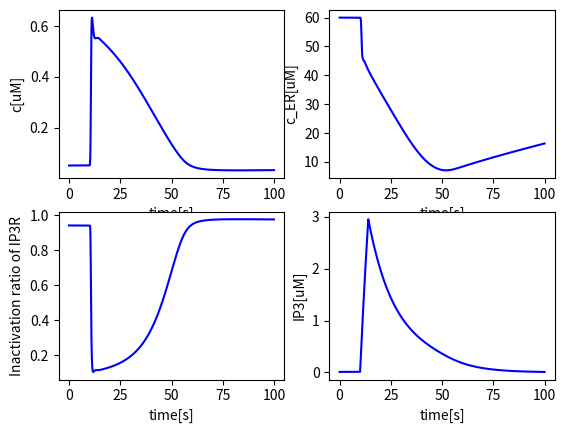
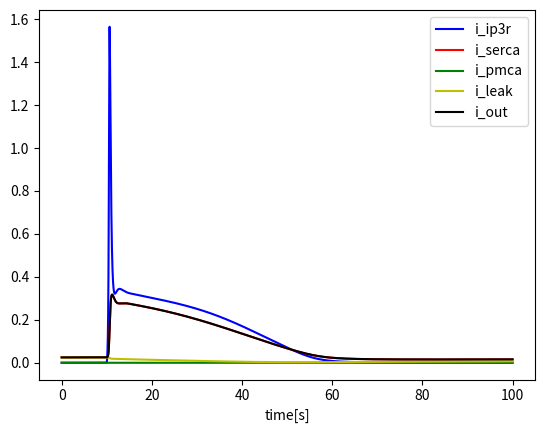

Reproduce these figures in Python, in order.
#!/usr/bin/env python
# -*- coding: utf-8 -*-

import numpy as np
import matplotlib.pyplot as plt
from scipy.integrate import odeint

class HoferCell:
    '''An intracellular model following Hofer 2002'''

    def __init__(self, T = 60, dt = 0.001):
        self.k1 = 0.0004
        self.k2 = 0.08
        self.ka = 0.2
        self.kip = 0.3
        self.k3 = 0.5
        self.v40 = 0.025
        self.v41 = 0.2
        self.kr = 1
        self.k5 = 0.5
        self.k6 = 4
        self.ki = 0.2
        self.kg = 0.1 # unknown
        self.a0 = 1 # 1e-3 - 10
        self.v7 = 0.04 # 0 - 0.05
        self.v8 = 4e-4
        self.kca = 0.3
        self.k9 = 0.08
        self.beta = 20

        self.c0 = 0.05
        self.s0 = 60
        self.r0 = 0.94
        self.ip0 = 0.01

        self.T = T
        self.dt = dt
        self.time = np.linspace(0, T, int(T/dt))

    '''Calcium terms'''
    def i_rel(self, c, s, ip, r):
        # Release from ER, including IP3R and leak term [uM/s]
        return (self.k2 * r * c**2 * ip**2 / (self.ka**2 + c**2) / (self.kip**2 + ip**2)) * (s - c)

    def i_serca(self, c):
        # SERCA [uM/s]
        # v_serca = 2
        # k_serca = 0.1
        # return v_serca * c / (c + k_serca)
        return self.k3 * c

    def i_leak(self, c, s):
        k1 = (self.i_serca(self.c0) - self.i_rel(self.c0, self.s0, self.ip0, self.r0)) / (self.s0 - self.c0)
        return k1 * (s - c)

    def i_in(self, c, ip):
        # Calcium entry rate [uM/s]
        return self.v40 + self.v41 * ip**2 / (self.kr**2 + ip**2)

    def i_pmca(self, c):
        # PMCA [uM/s]
        k_pmca = 2.5
        v_pmca = 4
        return 0 * v_pmca * c**2 / (c**2 + k_pmca**2)

    def i_out(self, c):
        # Additional eflux [uM/s]
        k5 = (self.i_in(self.c0, self.ip0) - self.i_pmca(self.c0)) / self.c0
        return k5 * c

    '''IP3R terms'''
    def v_r(self, c, r):
        # Rates of receptor inactivation and recovery [1/s]
        return self.k6 * (self.ki**2 / (self.ki**2 + c**2) - r)

    '''IP3 terms'''
    def i_plcb(self, v8):
        # Agonist-controlled PLC-beta activity [uM/s]
        return v8 * 1 / ((1 + self.kg)*(self.kg/(1+self.kg) + self.a0)) * self.a0

    def i_plcd(self, c):
        # PLC-delta activity [uM/s]
        return self.v7 * c**2 / (self.kca**2 + c**2)

    def i_deg(self, ip):
        # IP3 degradion [uM/s]
        return self.k9 * ip

    '''Stimulation'''
    def stim(self, t, stims):
        # Stimulation

        condition = False

        for stim_t in stims:
            condition = condition or stim_t <= t < stim_t + 4

        if condition:
            return 1
        else:
            return self.v8

    '''Numerical terms'''
    def rhs(self, y, t, stims):
        # Right-hand side formulation
        c, s, r, ip = y

        dcdt = self.i_rel(c, s, ip, r) + self.i_leak(c, s) - self.i_serca(c) + self.i_in(c, ip) - self.i_pmca(c) - self.i_out(c)
        dsdt = self.beta * (self.i_serca(c) - self.i_rel(c, s, ip, r) - self.i_leak(c, s))
        drdt = self.v_r(c, r)
        dipdt = self.i_plcb(self.stim(t, stims)) + self.i_plcd(c) - self.i_deg(ip)

        return [dcdt, dsdt, drdt, dipdt]

    def step(self, stims = [10]):
        # Time stepping    

        self.v8 = (self.i_deg(self.ip0) - self.i_plcd(self.c0)) / (1 / ((1 + self.kg)*(self.kg/(1+self.kg) + self.a0)) * self.a0)
        self.r0 = self.ki**2 / (self.ki**2 + self.c0**2)

        y0 = [self.c0, self.s0, self.r0, self.ip0]
        sol = odeint(self.rhs, y0, self.time, args = (stims,), hmax = 0.005)

        # # Self-defined Euler's Method
        # y = y0
        # sol = np.zeros((len(self.time), len(y0)))       
        # for j in range(len(self.time)):
        #     t = self.time[j]
        #     sol[j,:] = y
        #     dydt = self.rhs(y, t, stims)
        #     y += self.dt * np.array(dydt)

        return sol

    '''Plot'''
    def plot(self, a, tmin=0, tmax=100, xlabel = 'time[s]', ylabel = None, color = 'b'):
        plt.plot(self.time[int(tmin/self.dt):int(tmax/self.dt)], a[int(tmin/self.dt):int(tmax/self.dt)], color)
        if xlabel:  plt.xlabel(xlabel)
        if ylabel:  plt.ylabel(ylabel)

if __name__ == "__main__":
    model = HoferCell(100)
    sol = model.step()
    c = sol[:,0]
    s = sol[:,1]
    r = sol[:,2]
    ip = sol[:,3]

    # Plot the results
    plt.figure()
    plt.subplot(221)
    model.plot(c, ylabel = 'c[uM]')
    plt.subplot(222)
    model.plot(s, ylabel = 'c_ER[uM]')
    plt.subplot(223)
    model.plot(r, ylabel = 'Inactivation ratio of IP3R')
    plt.subplot(224)
    model.plot(ip, ylabel = 'IP3[uM]')
    plt.show()

    # Plot the currents
    plt.figure()
    model.plot(model.i_rel(c, s, ip, r), color='b')
    model.plot(model.i_serca(c), color = 'r')
    model.plot(model.i_pmca(c), color = 'g')
    model.plot(model.i_leak(c, s), color = 'y')
    model.plot(model.i_out(c), color='k')
    plt.legend(['i_ip3r', 'i_serca', 'i_pmca', 'i_leak', 'i_out'])
    plt.show()

    

    
